Run: headless pygame with SDL's dummy video driver; simulated clock (each Clock.tick advances the game by its frame time, no real sleeping); random seed 0; keys injected as events and as key.get_pressed() state; no mouse input.
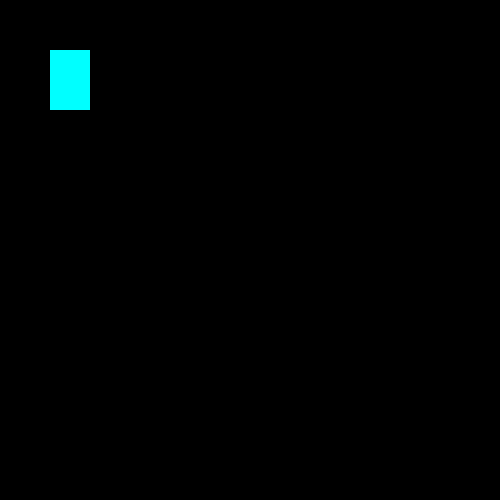
Frame 1 of 4 · flips 1–60 · no input
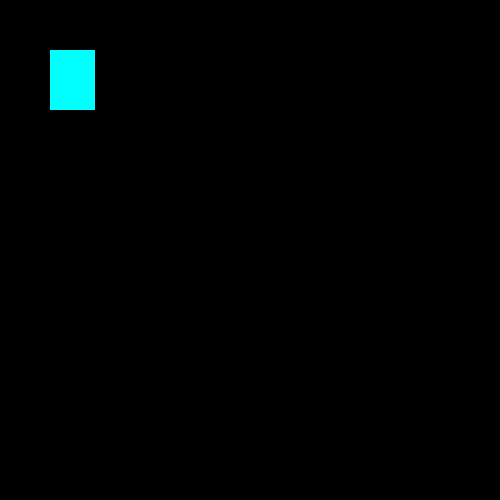
Frame 2 of 4 · flips 61–180 · tapped SPACE, RETURN · held RIGHT (→), D
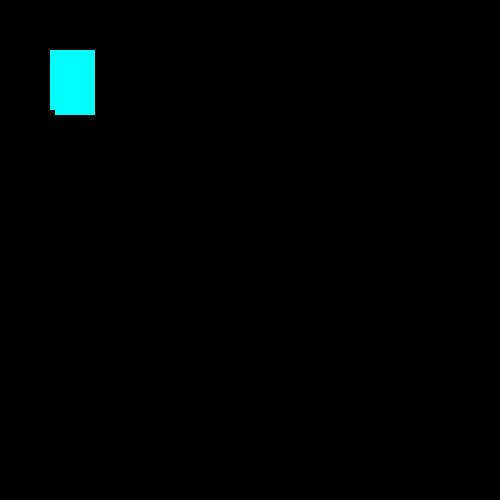
Frame 3 of 4 · flips 181–300 · held DOWN (↓), S
Frame 4 of 4 · flips 301–420 · held LEFT (←), A, UP (↑), W · screen unchanged from frame 3, image omitted

The pygame program that drew these frames:

import pygame

pygame.init()
win = pygame.display.set_mode((500, 500))
pygame.display.set_caption('PYGAME project')

x = 50
y = 50
width = 40
hight = 60
speed = 5

run = True
while run:
    pygame.time.delay(50)
    for event in pygame.event.get():
        if event.type == pygame.QUIT:
            run = False
        elif event.type == pygame.KEYDOWN:
            if event.key == pygame.K_LEFT:
                x -= speed
            if event.key == pygame.K_RIGHT:
                x += speed
            if event.key == pygame.K_UP:
                y -= speed
            if event.key == pygame.K_DOWN:
                y += speed
    pygame.draw.rect(win, (0, 255, 255), (x, y, width, hight))
    pygame.display.update()
pygame.quit()
